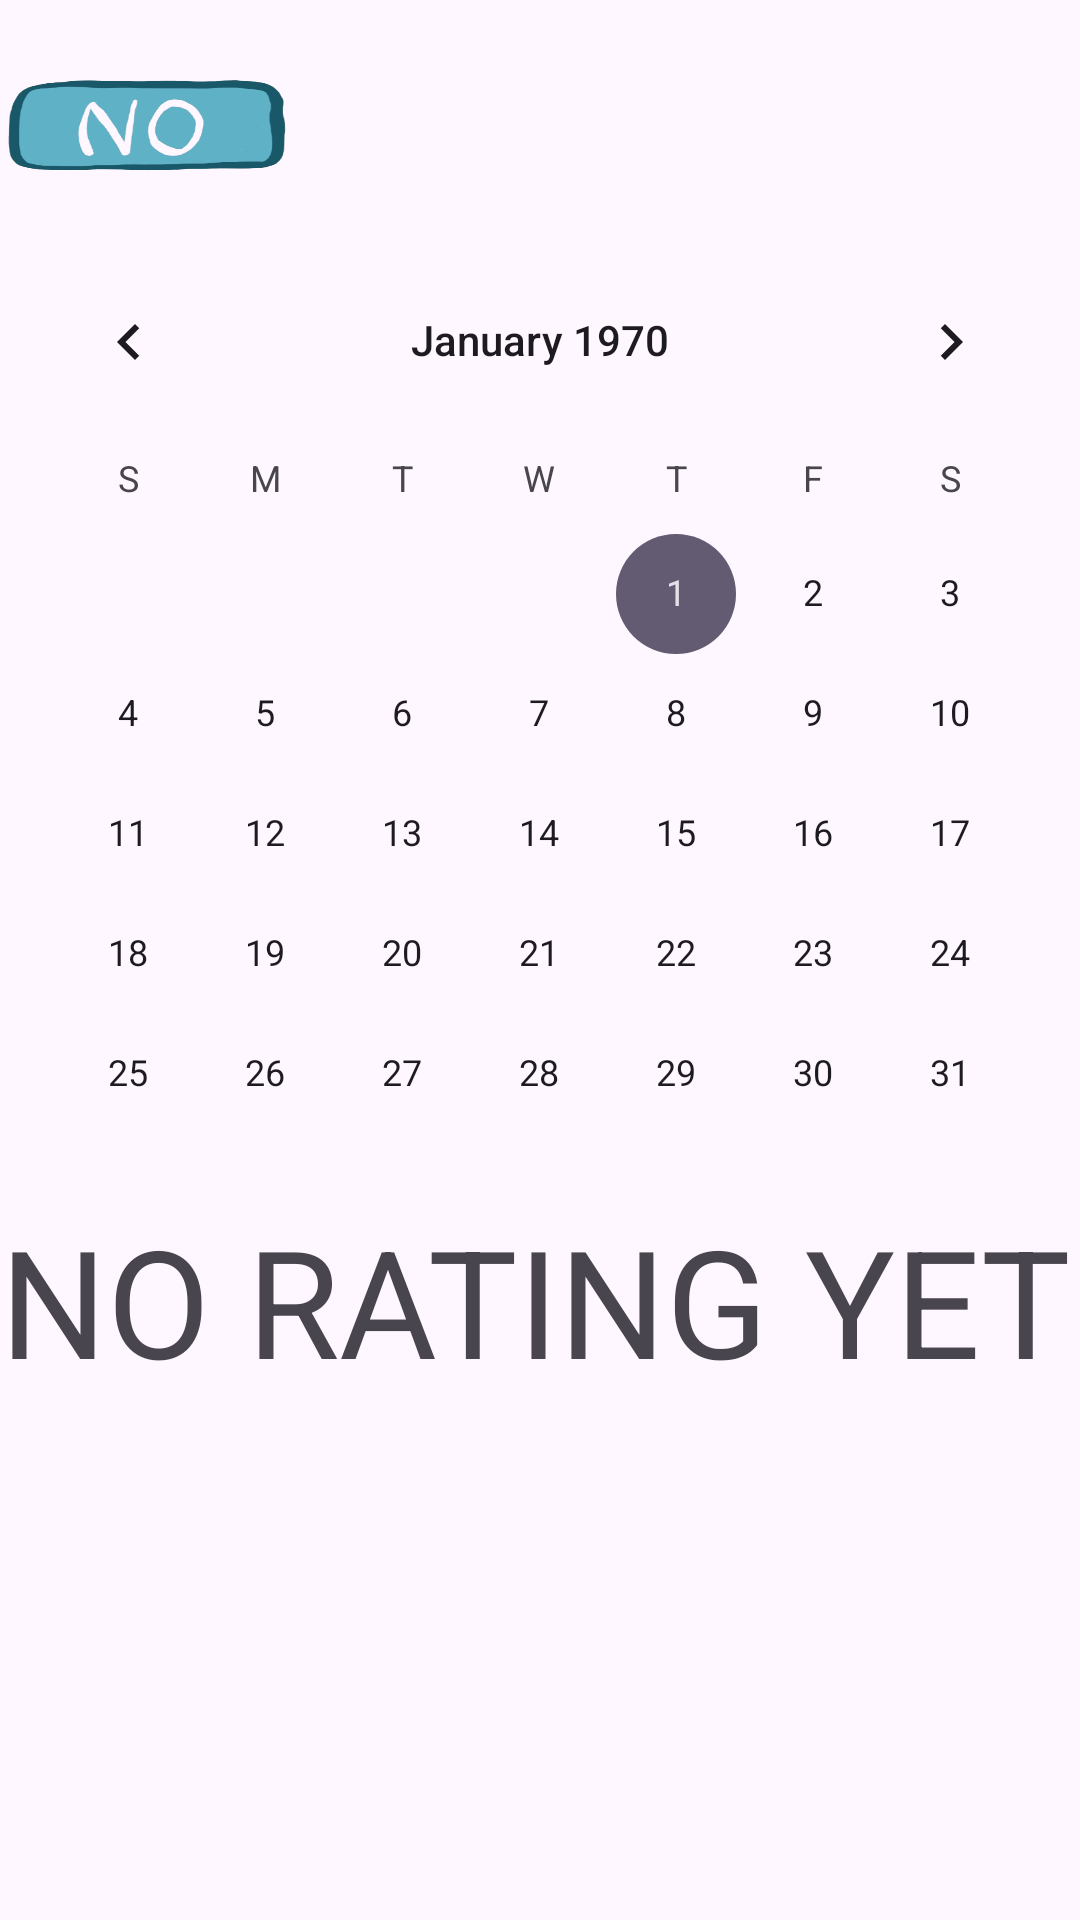

Here is an Android app screen rendered from its layout file. Give the layout XML and the strings, colors and styles it references.
<!-- AndroidManifest.xml: application theme Theme.HibernateLater -->
<!-- res/layout/activity_calendar.xml -->
<?xml version="1.0" encoding="utf-8"?>
<LinearLayout xmlns:android="http://schemas.android.com/apk/res/android"
    android:id="@+id/main"
    android:layout_width="match_parent"
    android:layout_height="match_parent"
    android:orientation="vertical">

    <LinearLayout
        android:layout_width="match_parent"
        android:layout_height="0dp"
        android:layout_weight="1"
        >

        <androidx.appcompat.widget.AppCompatButton
            android:id="@+id/back_button"
            android:layout_width="100dp"
            android:layout_height="match_parent"
            android:background="@drawable/no_button"
            />
    </LinearLayout>

    <LinearLayout
        android:layout_width="match_parent"
        android:layout_height="0dp"
        android:layout_weight="4">

        <CalendarView
            android:id = "@+id/calendar"
            android:layout_width="match_parent"
            android:layout_height="match_parent"/>

    </LinearLayout>

    <LinearLayout
        android:layout_width="match_parent"
        android:layout_height="0dp"
        android:layout_weight = "2">
        <TextView
            android:id = "@+id/date_info"
            android:layout_width="match_parent"
            android:layout_height="match_parent"
            android:textSize = "50dp"
            android:text = "NO RATING YET"/>
    </LinearLayout>

    <LinearLayout
        android:id = "@+id/ad_view_ll"
        android:layout_width="match_parent"
        android:layout_height="0dp"
        android:layout_weight="1"
        android:orientation="horizontal" />
</LinearLayout>
<!-- resources referenced by this layout -->
<resources>
  <!-- drawable no_button: png bitmap (drawable, 78120 bytes) -->
  <style name="Theme.HibernateLater" parent="Base.Theme.HibernateLater">
          <item name="android:windowEnterTransition">@transition/slide_from_right</item>
          <item name="android:windowExitTransition">@transition/slide_from_left</item>
      </style>
  <style name="Base.Theme.HibernateLater" parent="Theme.Material3.DayNight.NoActionBar">
          
          
      </style>
</resources>
